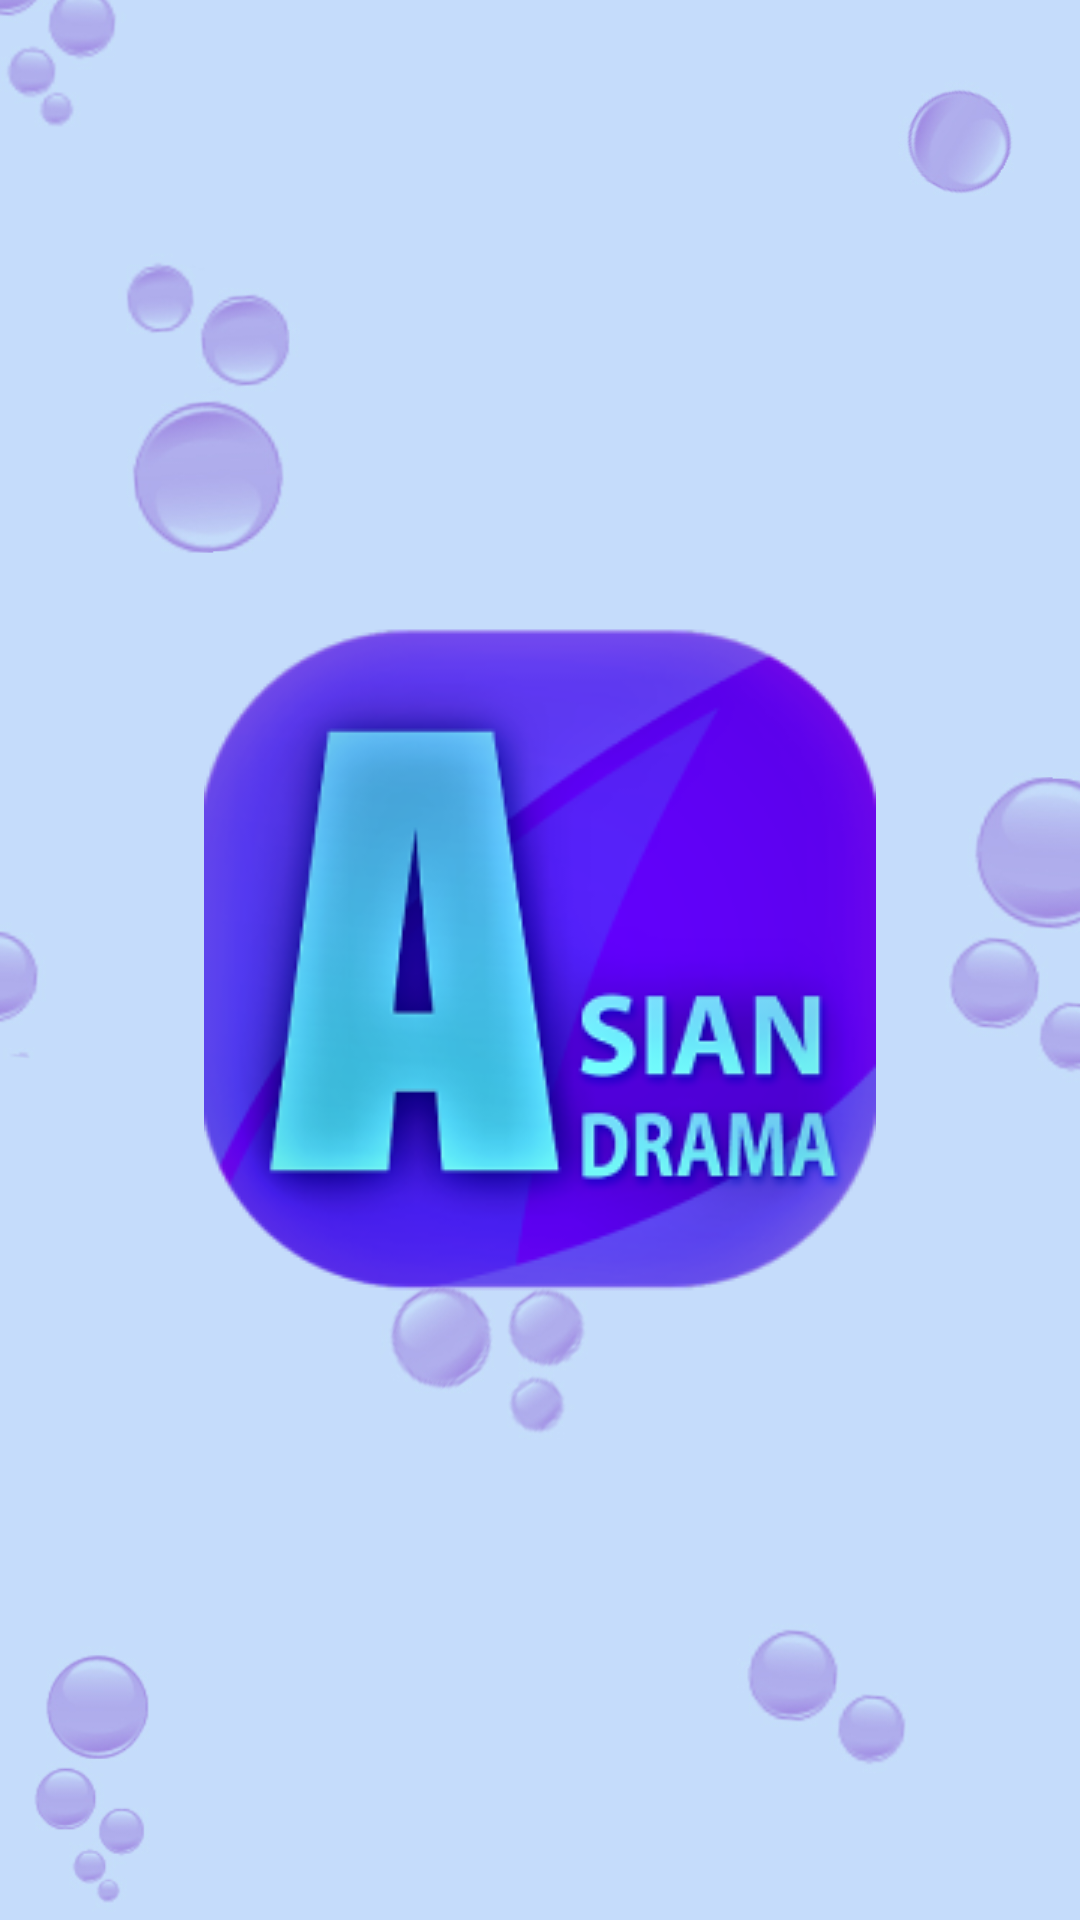

Here is an Android app screen rendered from its layout file. Give the layout XML and the strings, colors and styles it references.
<!-- AndroidManifest.xml: application theme Theme.Asia -->
<!-- res/layout/activity_main.xml -->
<?xml version="1.0" encoding="utf-8"?>
<androidx.constraintlayout.widget.ConstraintLayout xmlns:android="http://schemas.android.com/apk/res/android"
    xmlns:app="http://schemas.android.com/apk/res-auto"
    xmlns:tools="http://schemas.android.com/tools"
    android:layout_width="match_parent"
    android:layout_height="match_parent"
    android:background="@drawable/fon_3"
    tools:context=".MainActivity">


    <ImageView
        android:id="@+id/start"
        android:layout_width="wrap_content"
        android:layout_height="wrap_content"
        android:src="@drawable/logo"
        app:layout_constraintBottom_toBottomOf="parent"
        app:layout_constraintEnd_toEndOf="parent"
        app:layout_constraintStart_toStartOf="parent"
        app:layout_constraintTop_toTopOf="parent"></ImageView>

</androidx.constraintlayout.widget.ConstraintLayout>
<!-- resources referenced by this layout -->
<resources>
  <!-- drawable fon_3: jpg bitmap (drawable, 59193 bytes) -->
  <!-- drawable logo: png bitmap (drawable, 44692 bytes) -->
  <style name="Theme.Asia" parent="Theme.MaterialComponents.DayNight.NoActionBar">
          
          <item name="colorPrimary">@color/purple_500</item>
          <item name="colorPrimaryVariant">@color/purple_700</item>
          <item name="colorOnPrimary">@color/white</item>
          
          <item name="colorSecondary">@color/teal_200</item>
          <item name="colorSecondaryVariant">@color/teal_700</item>
          <item name="colorOnSecondary">@color/black</item>
          
          <item name="android:statusBarColor" tools:targetApi="l">?attr/colorPrimaryVariant</item>
          
      </style>
  <color name="purple_500">#FF6200EE</color>
  <color name="purple_700">#FF3700B3</color>
  <color name="white">#FFFFFFFF</color>
  <color name="teal_200">#FF03DAC5</color>
  <color name="teal_700">#FF018786</color>
  <color name="black">#FF000000</color>
</resources>
